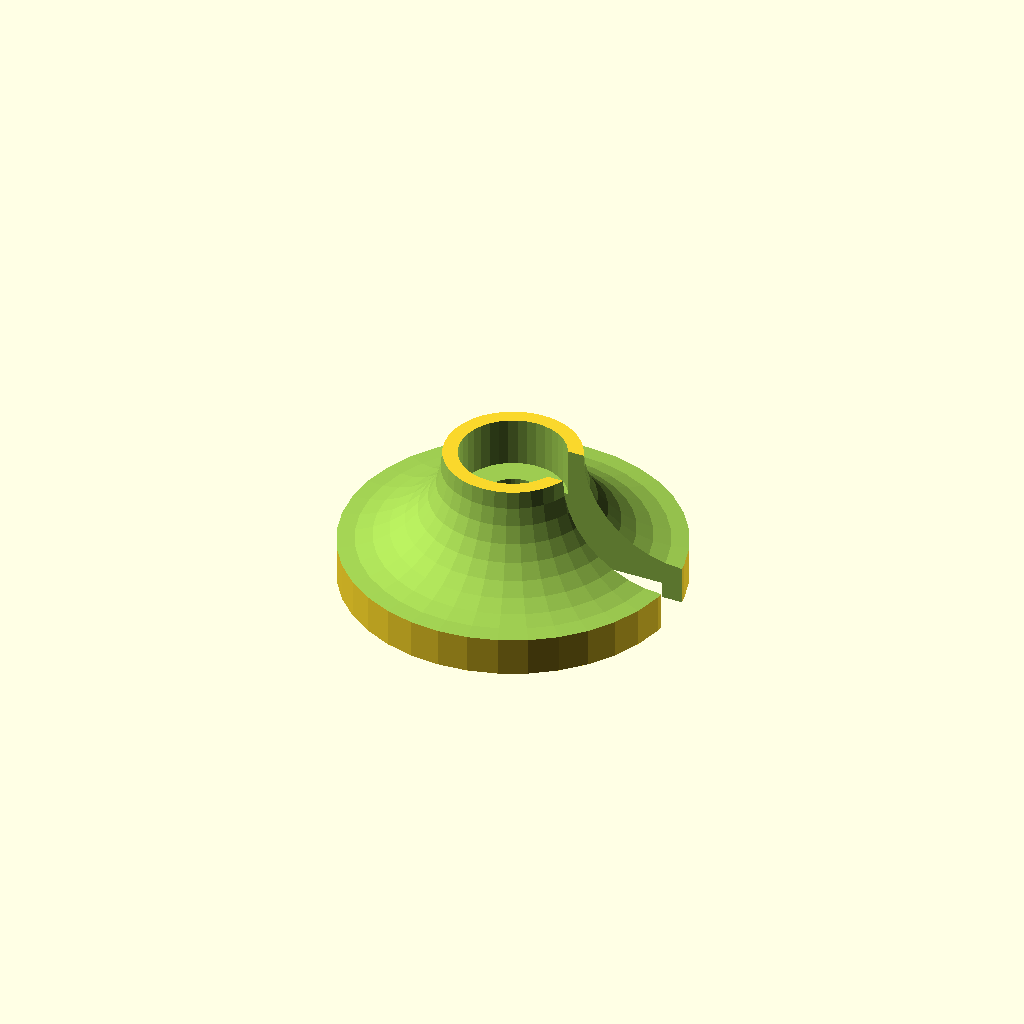
Cell 1: the model at its default parameters.
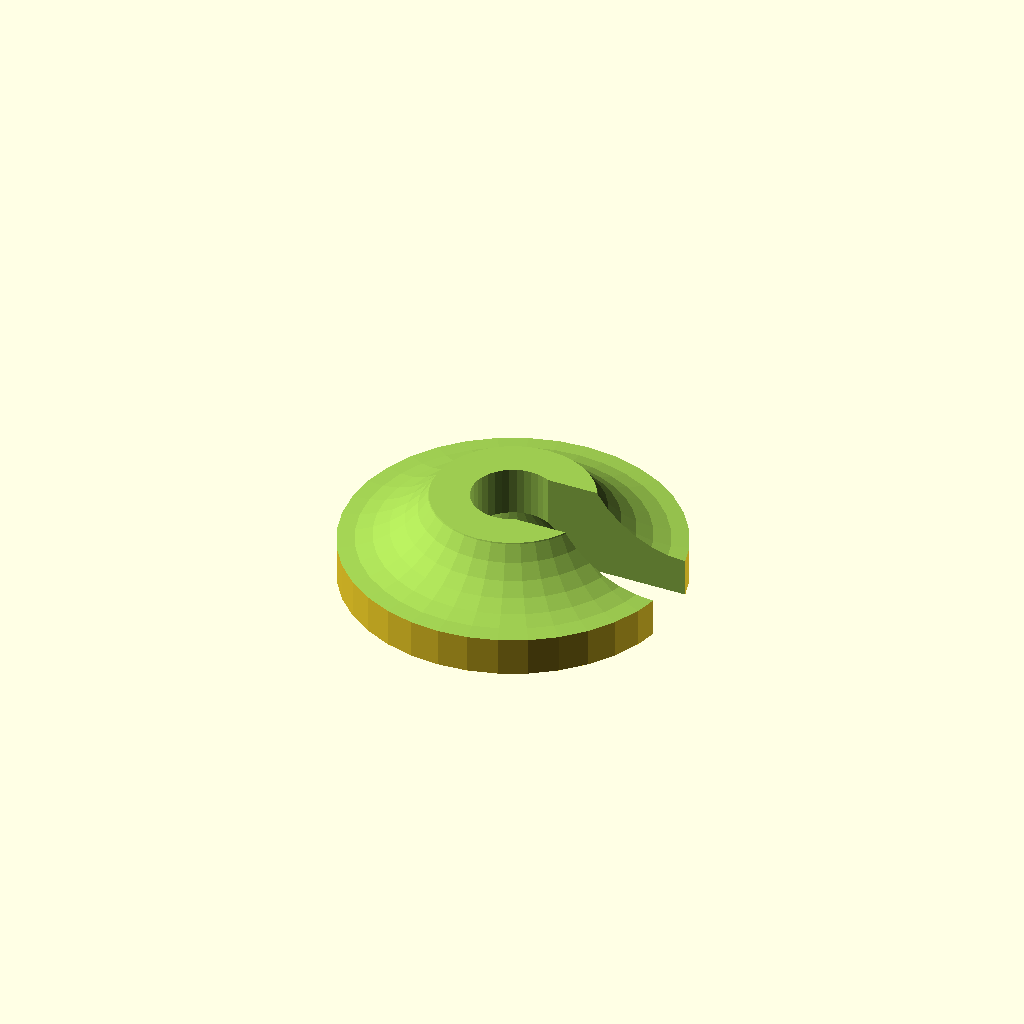
Cell 2: ShaftDiameter = 5 (everything else at default).
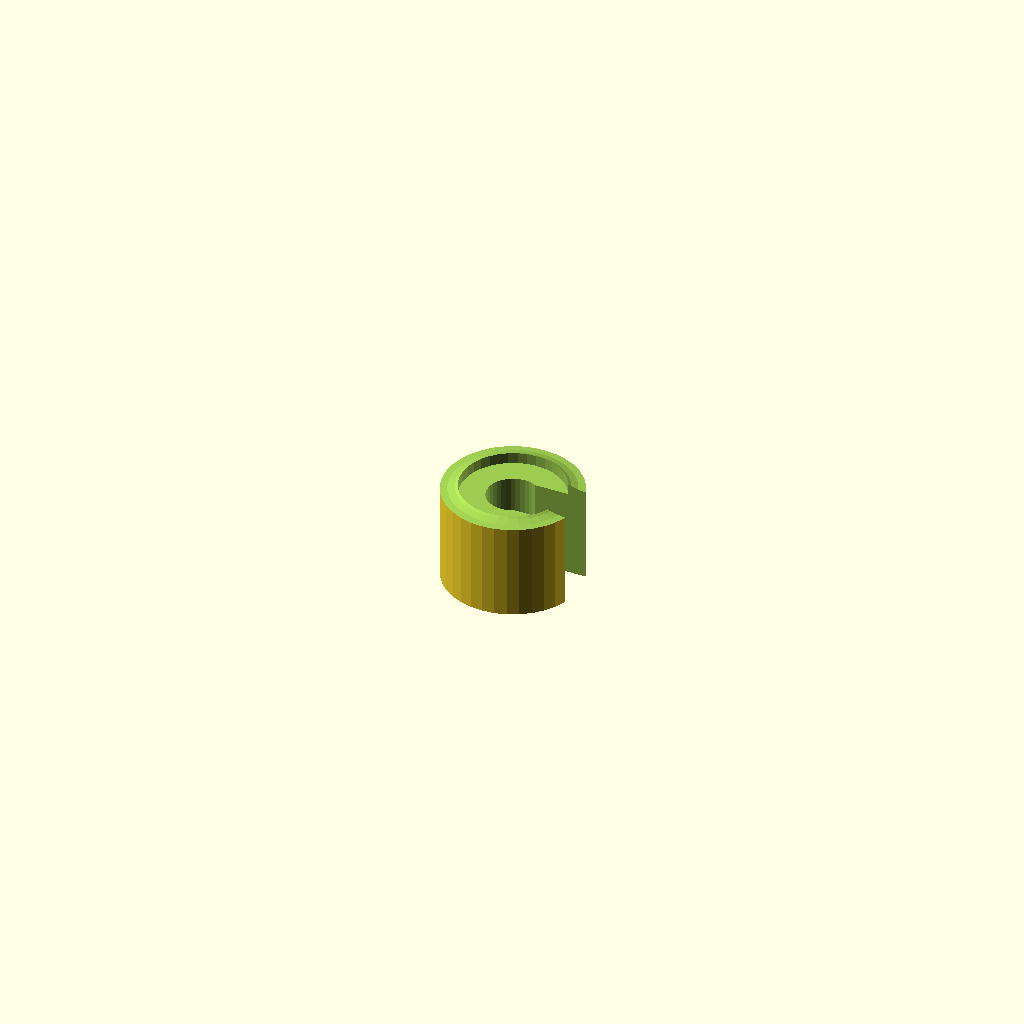
Cell 3: SpringDiameter = 6 (everything else at default).
One fixed orthographic camera (rotation 55°, 0°, 25°; colour scheme Cornfield) for every cell.
OpenSCAD source file inputs/thingiverse/files/thing-304896/files/SpringRetainer.scad:
/* 
 Spring retainer for Traxxas R/C cars
 Eric Lindholm
 22 November 2016
*/

// preview[view:south east, tilt:top diagonal]

// Use mm please.
// This is a small part.

// Diameter of middle shaft
ShaftDiameter = 3.2;  // [2:0.1:5]
// Diameter of spring
SpringDiameter = 18;  // [6:0.1:28]

/* [Hidden] */
outerD=SpringDiameter+2.5;  
height=8.5;
filletR=outerD*0.3;
$fn=36;

retainer();

module retainer() {
	difference() {
	// Positive shapes
		union() {
		// Primary shape
			cylinder(r=outerD/2,h=height);
		}
	// Negative shapes
		union() {
		// Fillet	shape
			rotate_extrude(convexity=10)
				translate([outerD/2,height,0])
					circle(r=filletR);
		// Hollow at top
			translate([0,0,height-3])
				cylinder(r=ShaftDiameter,h=height);
		// Spring slot
			translate([0,0,-1])
				difference() {
					cylinder(r=SpringDiameter/2,h=2);
					cylinder(r=ShaftDiameter*1.8,h=2);
				}
		// Shaft hole
			translate([0,0,-1])
				cylinder(r=ShaftDiameter/2,h=height*2);
		// Slot for shaft
			translate([outerD/2,0,height/2])
				cube([outerD,ShaftDiameter*0.875,height*2],center=true);
		// Hollow at bottom
			translate([0,0,-1])
				cylinder(r1=ShaftDiameter,r2=ShaftDiameter/2,h=3.5);
		}
	}
}
Parameter table extracted from the source (name, type, default, range or options):
ShaftDiameter: number, default 3.2, range 2 to 5, step 0.1
SpringDiameter: number, default 18, range 6 to 28, step 0.1
